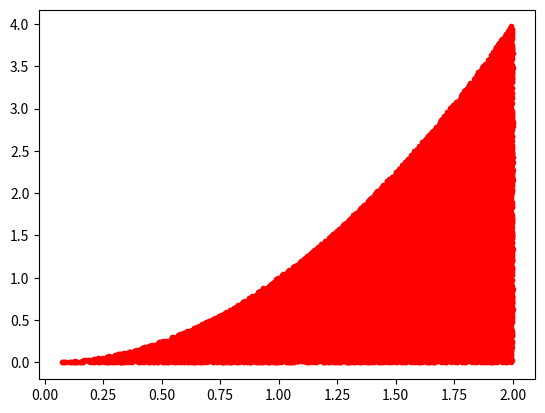

Generate this figure with matplotlib:
import numpy as np
xi=0
xf=2
yi=0
yf=4
XX=[]
YY=[]
N=100000
for i in range(N):
    x=np.random.uniform(xi,xf)
    XX.append(x)
    y=np.random.uniform(yi,yf)
    YY.append(y)
k=0
for i in range(N):
    x=XX[i]
    if YY[i]<=x**2:
        k=k+1
a=(xf-xi)*(yf-yi)    # surface of the rectangle the by random points 
print((k/N)*a)

#or

# importing necessary modules 
import numpy as np
import matplotlib.pyplot as plt
import random

# defining function
def f_(x):
    return x**2

# initialization 
xi,xf=0,2
yi,yf=f_(xi),f_(xf)
n=100001

# creating array
xx=[]
yy=[]
xx1=[]
yy1=[]

# generating random points
for i in range(n):
    x=random.uniform(xi,xf)
    xx.append(x)
    y=random.uniform(yi,yf)
    yy.append(y)

# integration 
k=0
for i in range(n):
    k+=f_(xx[i])
    
int=((xf-xi)/n)*k
print(int)

# plotting 
for i in range(n):
    if yy[i]<=f_(xx[i]):
        xx1.append(xx[i])
        yy1.append(yy[i])
plt.plot(xx1,yy1,'.r')
plt.show()
